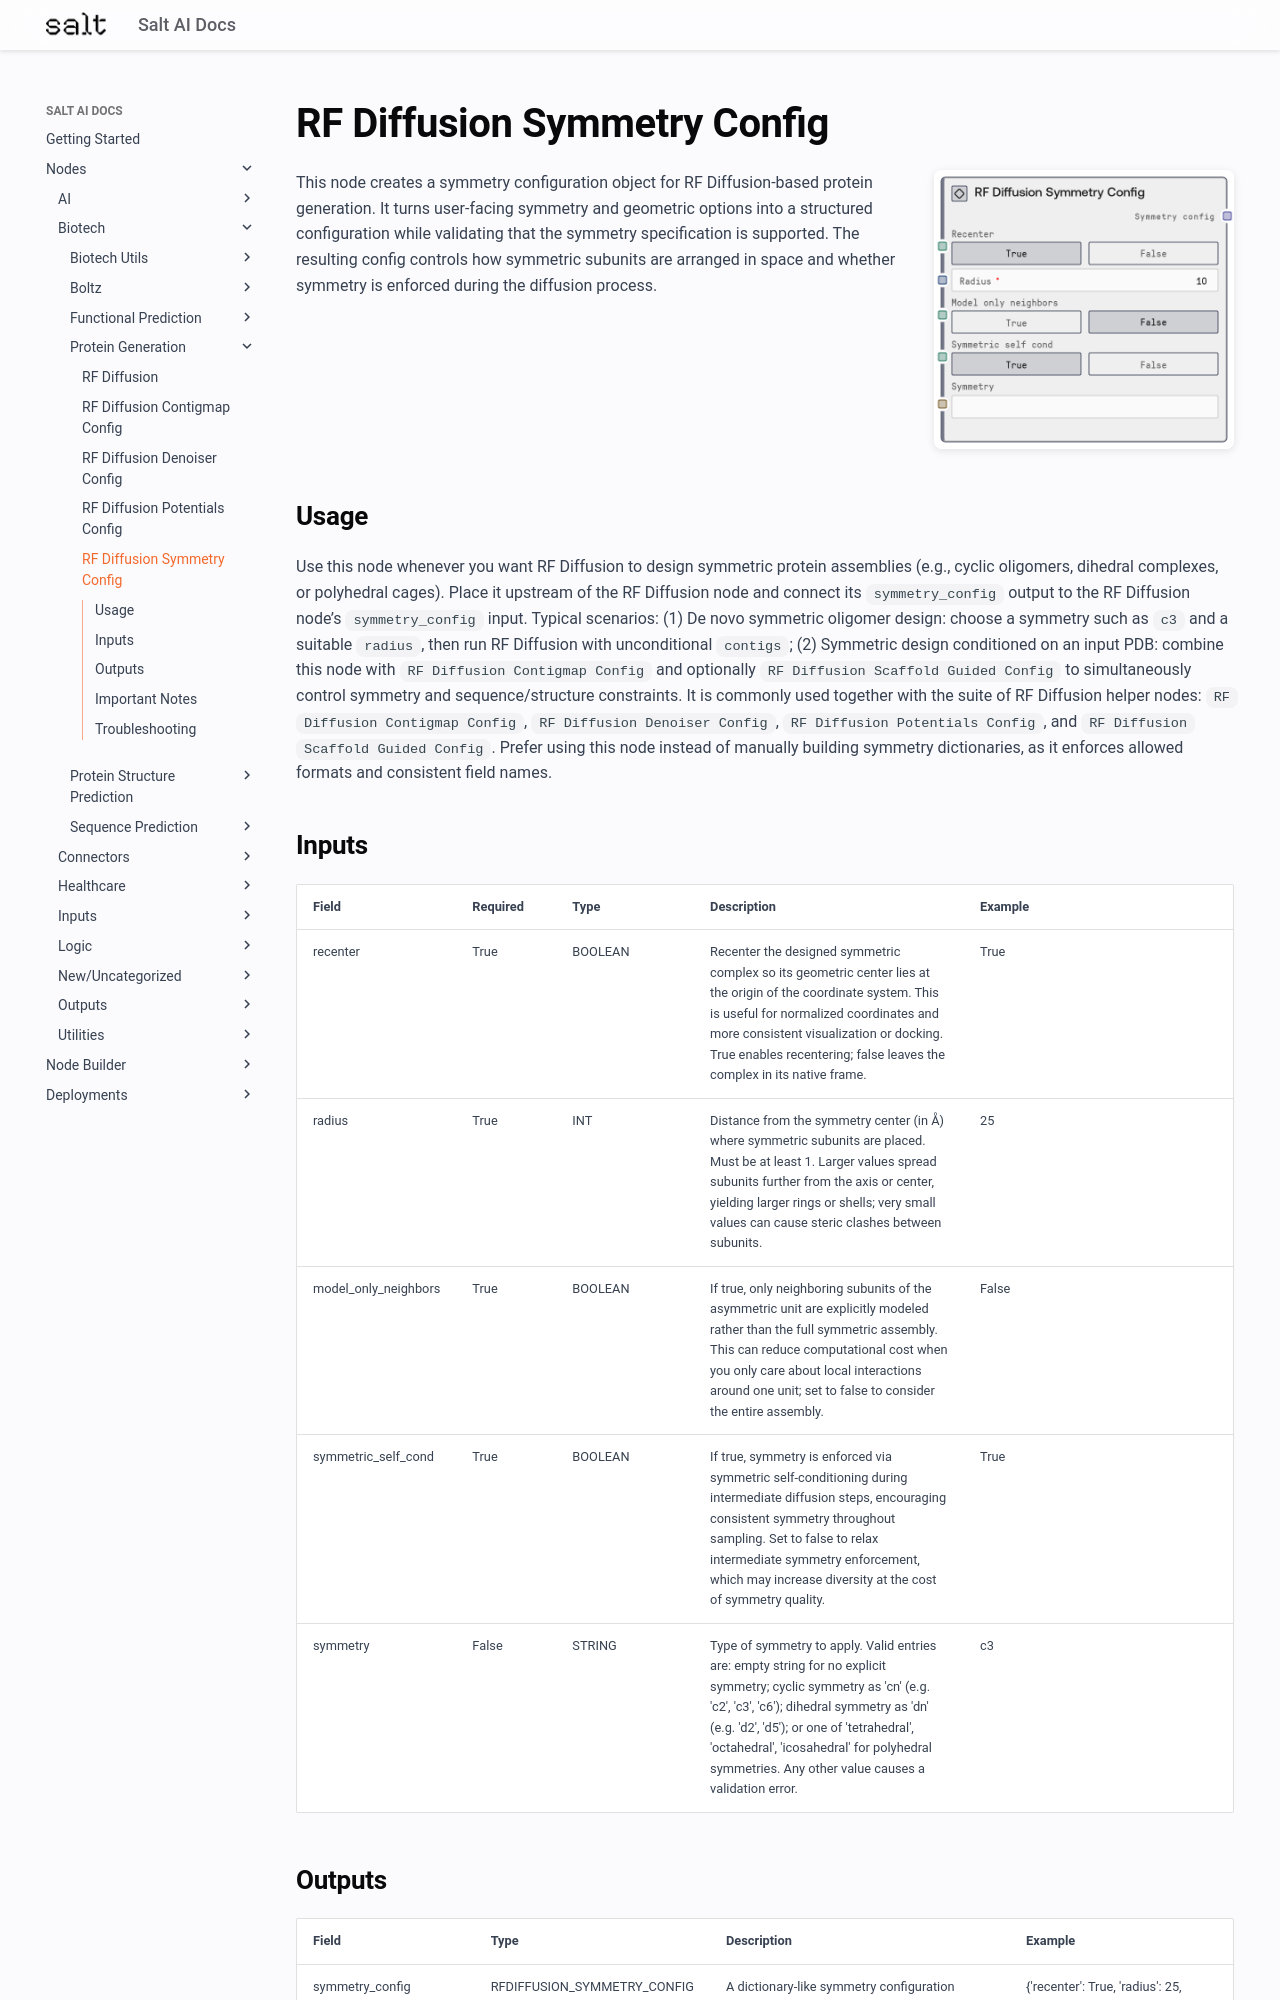

repository: get-salt-AI/SaltAI-Web-Docs · page: nodes/md/biotech/protein-generation/saasrfdiffusionsymmetryconfignode/index.html · generator: mkdocs

# RF Diffusion Symmetry Config

<div style="display: flex; gap: 20px; align-items: flex-start; margin-bottom: 20px;">
<div style="flex: 1; min-width: 0;">

This node creates a symmetry configuration object for RF Diffusion-based protein generation. It turns user-facing symmetry and geometric options into a structured configuration while validating that the symmetry specification is supported. The resulting config controls how symmetric subunits are arranged in space and whether symmetry is enforced during the diffusion process.

</div>
<div style="flex: 0 0 300px;"><img src="../../../../images/previews/biotech/protein-generation/saasrfdiffusionsymmetryconfignode.png" alt="Preview" style="width: 100%; border-radius: 8px; box-shadow: 0 2px 8px rgba(0,0,0,0.1);" /></div>
</div>

## Usage

Use this node whenever you want RF Diffusion to design symmetric protein assemblies (e.g., cyclic oligomers, dihedral complexes, or polyhedral cages). Place it upstream of the RF Diffusion node and connect its `symmetry_config` output to the RF Diffusion node’s `symmetry_config` input. Typical scenarios: (1) De novo symmetric oligomer design: choose a symmetry such as `c3` and a suitable `radius`, then run RF Diffusion with unconditional `contigs`; (2) Symmetric design conditioned on an input PDB: combine this node with `RF Diffusion Contigmap Config` and optionally `RF Diffusion Scaffold Guided Config` to simultaneously control symmetry and sequence/structure constraints. It is commonly used together with the suite of RF Diffusion helper nodes: `RF Diffusion Contigmap Config`, `RF Diffusion Denoiser Config`, `RF Diffusion Potentials Config`, and `RF Diffusion Scaffold Guided Config`. Prefer using this node instead of manually building symmetry dictionaries, as it enforces allowed formats and consistent field names.

## Inputs

<div style="overflow-x: auto;">
<table style="table-layout: fixed; width: 100%;">
<colgroup>
<col style="width: 15%;">
<col style="width: 10%;">
<col style="width: 15%;">
<col style="width: 30%;">
<col style="width: 30%;">
</colgroup>
<thead><tr><th>Field</th><th>Required</th><th>Type</th><th>Description</th><th>Example</th></tr></thead>
<tbody>
<tr><td style="word-wrap: break-word;">recenter</td><td>True</td><td style="word-wrap: break-word;">BOOLEAN</td><td style="word-wrap: break-word;">Recenter the designed symmetric complex so its geometric center lies at the origin of the coordinate system. This is useful for normalized coordinates and more consistent visualization or docking. True enables recentering; false leaves the complex in its native frame.</td><td style="word-wrap: break-word;">True</td></tr>
<tr><td style="word-wrap: break-word;">radius</td><td>True</td><td style="word-wrap: break-word;">INT</td><td style="word-wrap: break-word;">Distance from the symmetry center (in Å) where symmetric subunits are placed. Must be at least 1. Larger values spread subunits further from the axis or center, yielding larger rings or shells; very small values can cause steric clashes between subunits.</td><td style="word-wrap: break-word;">25</td></tr>
<tr><td style="word-wrap: break-word;">model_only_neighbors</td><td>True</td><td style="word-wrap: break-word;">BOOLEAN</td><td style="word-wrap: break-word;">If true, only neighboring subunits of the asymmetric unit are explicitly modeled rather than the full symmetric assembly. This can reduce computational cost when you only care about local interactions around one unit; set to false to consider the entire assembly.</td><td style="word-wrap: break-word;">False</td></tr>
<tr><td style="word-wrap: break-word;">symmetric_self_cond</td><td>True</td><td style="word-wrap: break-word;">BOOLEAN</td><td style="word-wrap: break-word;">If true, symmetry is enforced via symmetric self-conditioning during intermediate diffusion steps, encouraging consistent symmetry throughout sampling. Set to false to relax intermediate symmetry enforcement, which may increase diversity at the cost of symmetry quality.</td><td style="word-wrap: break-word;">True</td></tr>
<tr><td style="word-wrap: break-word;">symmetry</td><td>False</td><td style="word-wrap: break-word;">STRING</td><td style="word-wrap: break-word;">Type of symmetry to apply. Valid entries are: empty string for no explicit symmetry; cyclic symmetry as 'cn' (e.g. 'c2', 'c3', 'c6'); dihedral symmetry as 'dn' (e.g. 'd2', 'd5'); or one of 'tetrahedral', 'octahedral', 'icosahedral' for polyhedral symmetries. Any other value causes a validation error.</td><td style="word-wrap: break-word;">c3</td></tr>
</tbody>
</table>
</div>
